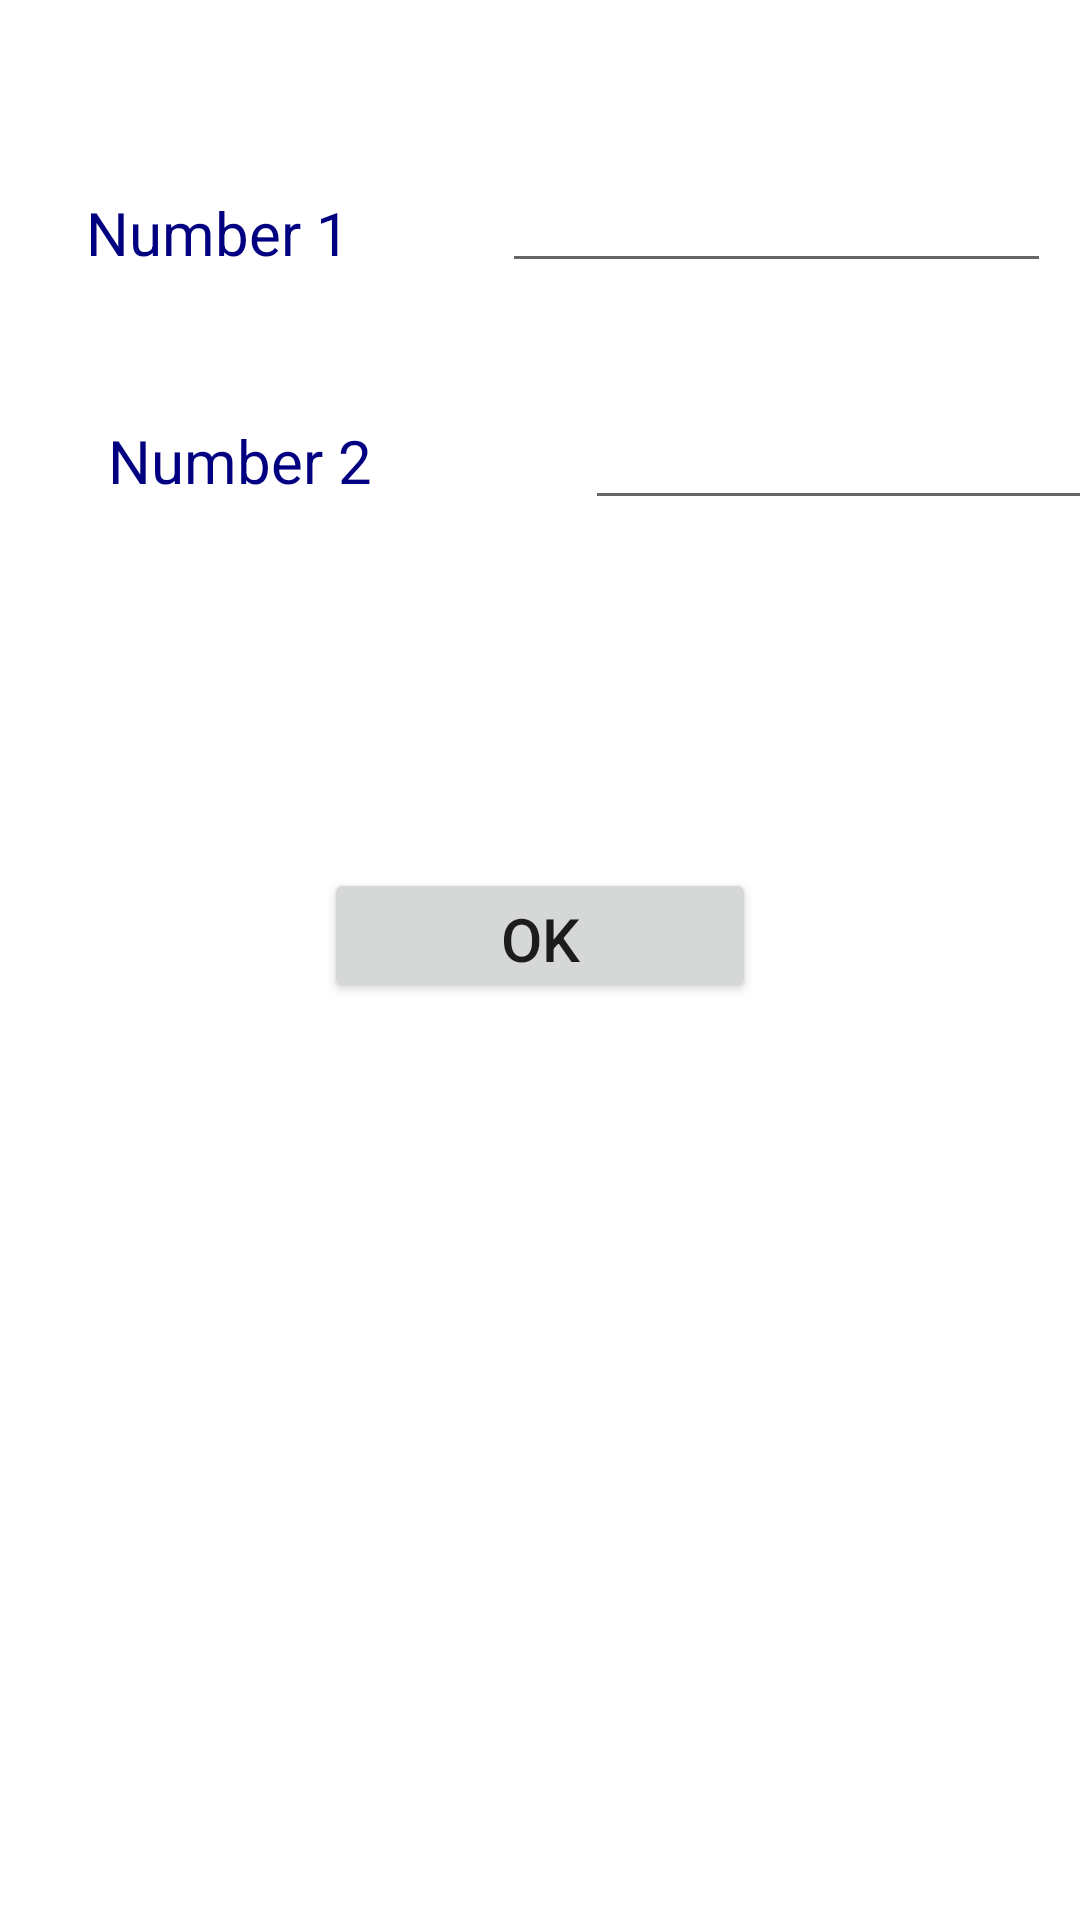

Produce the Android XML layout that renders to this screen, including the resource entries it uses.
<!-- AndroidManifest.xml: application theme Theme.Tute_03 -->
<!-- res/layout/activity_main.xml -->
<?xml version="1.0" encoding="utf-8"?>
<androidx.constraintlayout.widget.ConstraintLayout xmlns:android="http://schemas.android.com/apk/res/android"
    xmlns:app="http://schemas.android.com/apk/res-auto"
    xmlns:tools="http://schemas.android.com/tools"
    android:layout_width="match_parent"
    android:layout_height="match_parent"
    android:onClick="openSecond"
    tools:context=".MainActivity">

    <TextView
        android:id="@+id/tv_num1"
        android:layout_width="135dp"
        android:layout_height="40dp"
        android:layout_marginTop="64dp"
        android:text="@string/tv_num1"
        android:textColor="#000080"
        android:textSize="20sp"
        app:layout_constraintEnd_toEndOf="parent"
        app:layout_constraintHorizontal_bias="0.128"
        app:layout_constraintStart_toStartOf="parent"
        app:layout_constraintTop_toTopOf="parent" />

    <TextView
        android:id="@+id/tv_num2"
        android:layout_width="135dp"
        android:layout_height="42dp"
        android:layout_marginStart="36dp"
        android:layout_marginLeft="36dp"
        android:layout_marginTop="36dp"
        android:text="@string/tv_num2"
        android:textColor="#000080"
        android:textSize="20sp"
        app:layout_constraintStart_toStartOf="parent"
        app:layout_constraintTop_toBottomOf="@+id/tv_num1" />

    <EditText
        android:id="@+id/et_n1"
        android:layout_width="183dp"
        android:layout_height="36dp"
        android:layout_marginStart="26dp"
        android:layout_marginLeft="26dp"
        android:layout_marginEnd="32dp"
        android:layout_marginRight="32dp"
        android:ems="10"
        android:inputType="number"
        android:text="@string/et_n1"
        android:textSize="16sp"
        app:layout_constraintBaseline_toBaselineOf="@+id/tv_num1"
        app:layout_constraintEnd_toEndOf="parent"
        app:layout_constraintStart_toEndOf="@+id/tv_num1" />

    <EditText
        android:id="@+id/et_n2"
        android:layout_width="180dp"
        android:layout_height="39dp"
        android:layout_marginStart="24dp"
        android:layout_marginLeft="24dp"
        android:layout_marginTop="40dp"
        android:ems="10"
        android:inputType="number"
        android:text="@string/et_n2"
        android:textSize="16sp"
        app:layout_constraintStart_toEndOf="@+id/tv_num2"
        app:layout_constraintTop_toBottomOf="@+id/et_n1" />

    <Button
        android:id="@+id/btn_ok"
        android:layout_width="144dp"
        android:layout_height="45dp"
        android:layout_marginTop="116dp"
        android:onClick="openSecond"
        android:text="@string/btn_ok"
        android:textSize="20sp"
        app:layout_constraintEnd_toEndOf="parent"
        app:layout_constraintHorizontal_bias="0.5"
        app:layout_constraintStart_toStartOf="parent"
        app:layout_constraintTop_toBottomOf="@+id/et_n2" />
</androidx.constraintlayout.widget.ConstraintLayout>
<!-- resources referenced by this layout -->
<resources>
  <string name="btn_ok">OK</string>
  <string name="et_n1" />
  <string name="et_n2" />
  <string name="tv_num1">Number 1</string>
  <string name="tv_num2">Number 2</string>
  <style name="Theme.Tute_03" parent="Theme.MaterialComponents.DayNight.DarkActionBar">
          
          <item name="colorPrimary">@color/purple_500</item>
          <item name="colorPrimaryVariant">@color/purple_700</item>
          <item name="colorOnPrimary">@color/white</item>
          
          <item name="colorSecondary">@color/teal_200</item>
          <item name="colorSecondaryVariant">@color/teal_700</item>
          <item name="colorOnSecondary">@color/black</item>
          
          <item name="android:statusBarColor" tools:targetApi="l">?attr/colorPrimaryVariant</item>
          
      </style>
  <!-- not gathered from this repository: default colours our renderer supplied (Android Studio template values) -->
  <color name="purple_500">#FF6200EE</color>
  <color name="purple_700">#FF3700B3</color>
  <color name="teal_200">#FF03DAC5</color>
  <color name="teal_700">#FF018786</color>
  <color name="black">#FF000000</color>
  <color name="white">#FFFFFFFF</color>
</resources>
